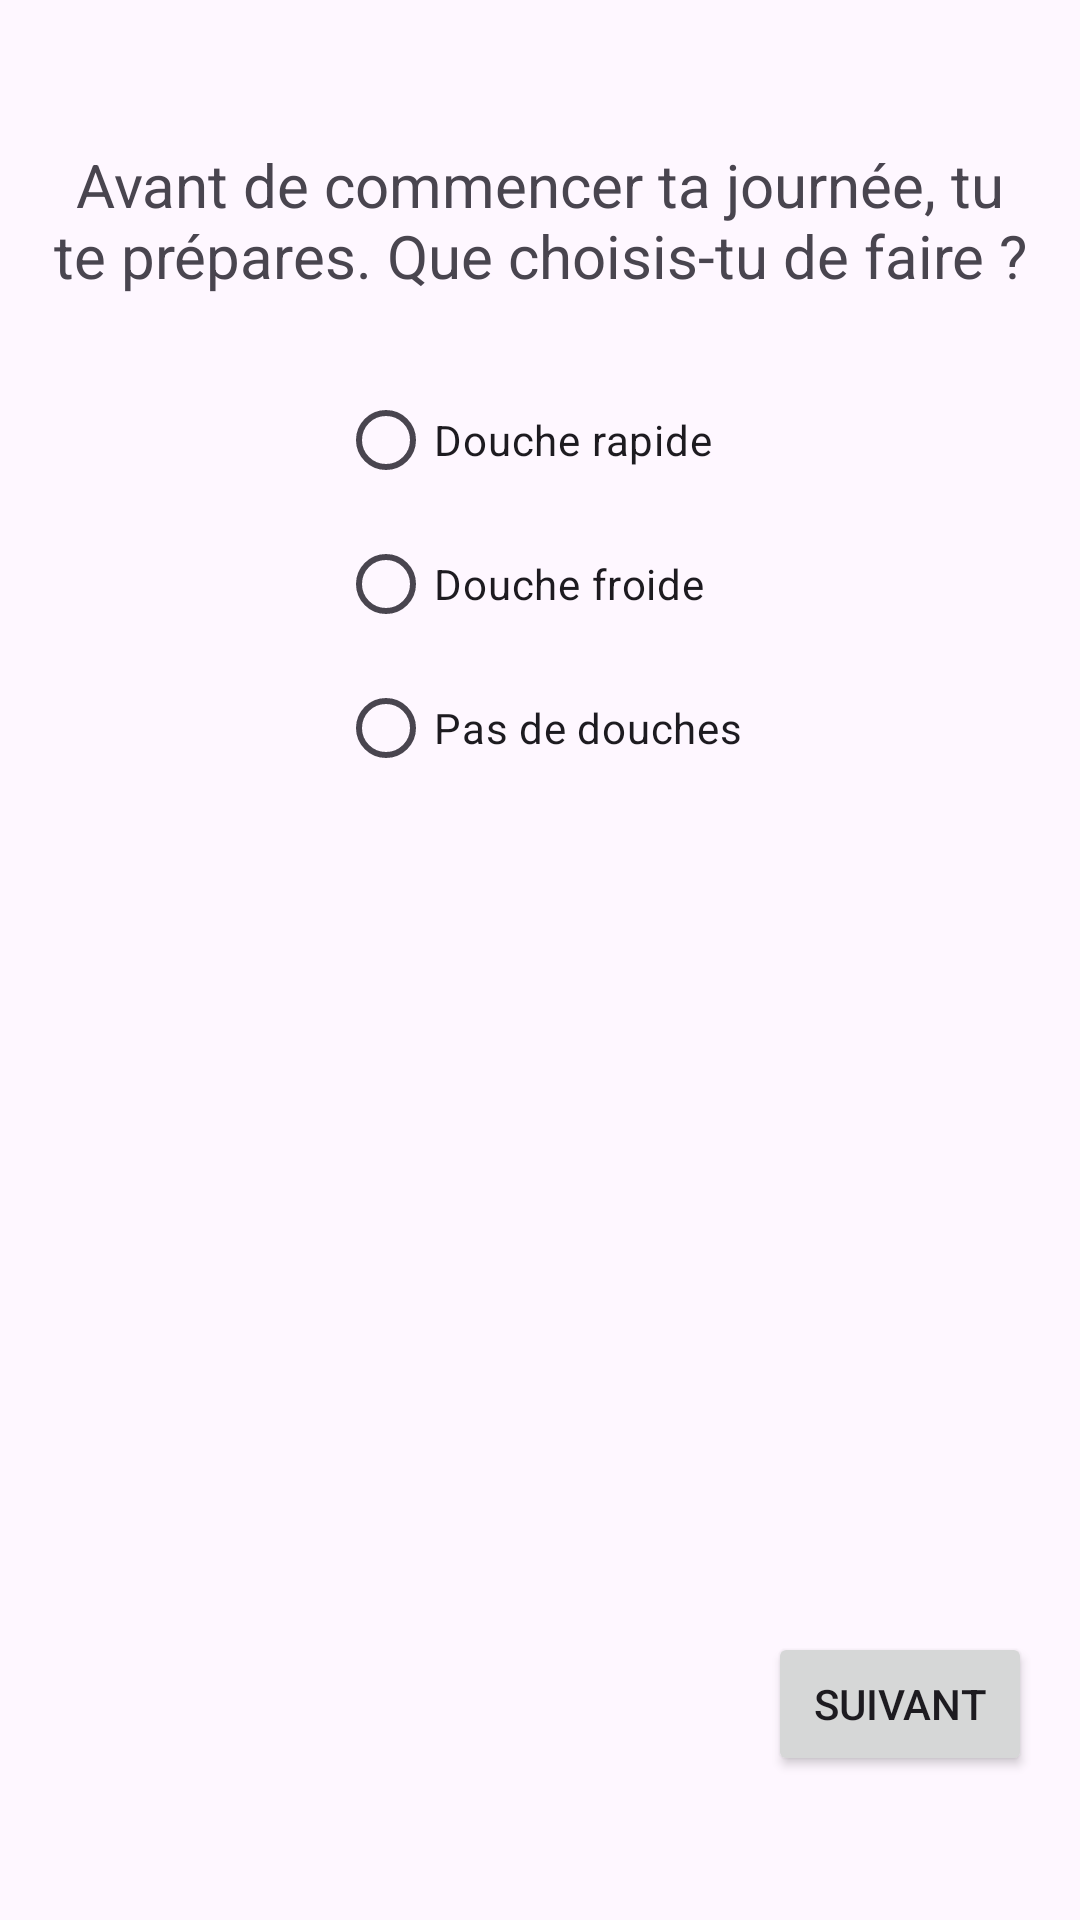

Reconstruct the res/layout file that produces this screen, plus the resources it refers to.
<!-- AndroidManifest.xml: application theme Theme.MrPilestreSimulator -->
<!-- res/layout/activity_scene_hygiene.xml -->
<?xml version="1.0" encoding="utf-8"?>
<androidx.constraintlayout.widget.ConstraintLayout xmlns:android="http://schemas.android.com/apk/res/android"
    xmlns:app="http://schemas.android.com/apk/res-auto"
    xmlns:tools="http://schemas.android.com/tools"
    android:layout_width="match_parent"
    android:layout_height="match_parent"
    android:padding="16dp"
    tools:context=".SceneHygieneActivity">

    <TextView
        android:id="@+id/tvQuestionHygiene"
        android:layout_width="0dp"
        android:layout_height="wrap_content"
        android:text="@string/avant_de_commencer_ta_journ_e_tu_te_pr_pares_que_choisis_tu_de_faire"
        android:textSize="20sp"
        android:gravity="center"
        app:layout_constraintTop_toTopOf="parent"
        app:layout_constraintStart_toStartOf="parent"
        app:layout_constraintEnd_toEndOf="parent"
        android:layout_marginTop="32dp"/>

    <RadioGroup
        android:id="@+id/hygieneGroup"
        android:layout_width="wrap_content"
        android:layout_height="wrap_content"
        app:layout_constraintTop_toBottomOf="@+id/tvQuestionHygiene"
        app:layout_constraintStart_toStartOf="parent"
        app:layout_constraintEnd_toEndOf="parent"
        android:layout_marginTop="24dp">

        <RadioButton
            android:id="@+id/rbShowerFast"
            android:layout_width="match_parent"
            android:layout_height="wrap_content"
            android:text="@string/douche_rapide" />

        <RadioButton
            android:id="@+id/rbShowerCold"
            android:layout_width="match_parent"
            android:layout_height="wrap_content"
            android:text="@string/douche_froide" />

        <RadioButton
            android:id="@+id/rbNoShower"
            android:layout_width="match_parent"
            android:layout_height="wrap_content"
            android:text="@string/pas_de_douches" />

    </RadioGroup>

    <Button
        android:id="@+id/btnNextSceneHygiene"
        android:layout_width="wrap_content"
        android:layout_height="wrap_content"
        android:text="Suivant"
        app:layout_constraintBottom_toBottomOf="parent"
        app:layout_constraintEnd_toEndOf="parent"
        android:layout_marginBottom="32dp"/>

</androidx.constraintlayout.widget.ConstraintLayout>
<!-- resources referenced by this layout -->
<resources>
  <string name="avant_de_commencer_ta_journ_e_tu_te_pr_pares_que_choisis_tu_de_faire" translatable="false">Avant de commencer ta journée, tu te prépares. Que choisis-tu de faire ?</string>
  <string name="douche_froide" translatable="false">Douche froide</string>
  <string name="douche_rapide" translatable="false">Douche rapide</string>
  <string name="pas_de_douches" translatable="false">Pas de douches</string>
  <style name="Theme.MrPilestreSimulator" parent="Base.Theme.MrPilestreSimulator" />
  <style name="Base.Theme.MrPilestreSimulator" parent="Theme.Material3.DayNight.NoActionBar">
          
          
      </style>
</resources>
